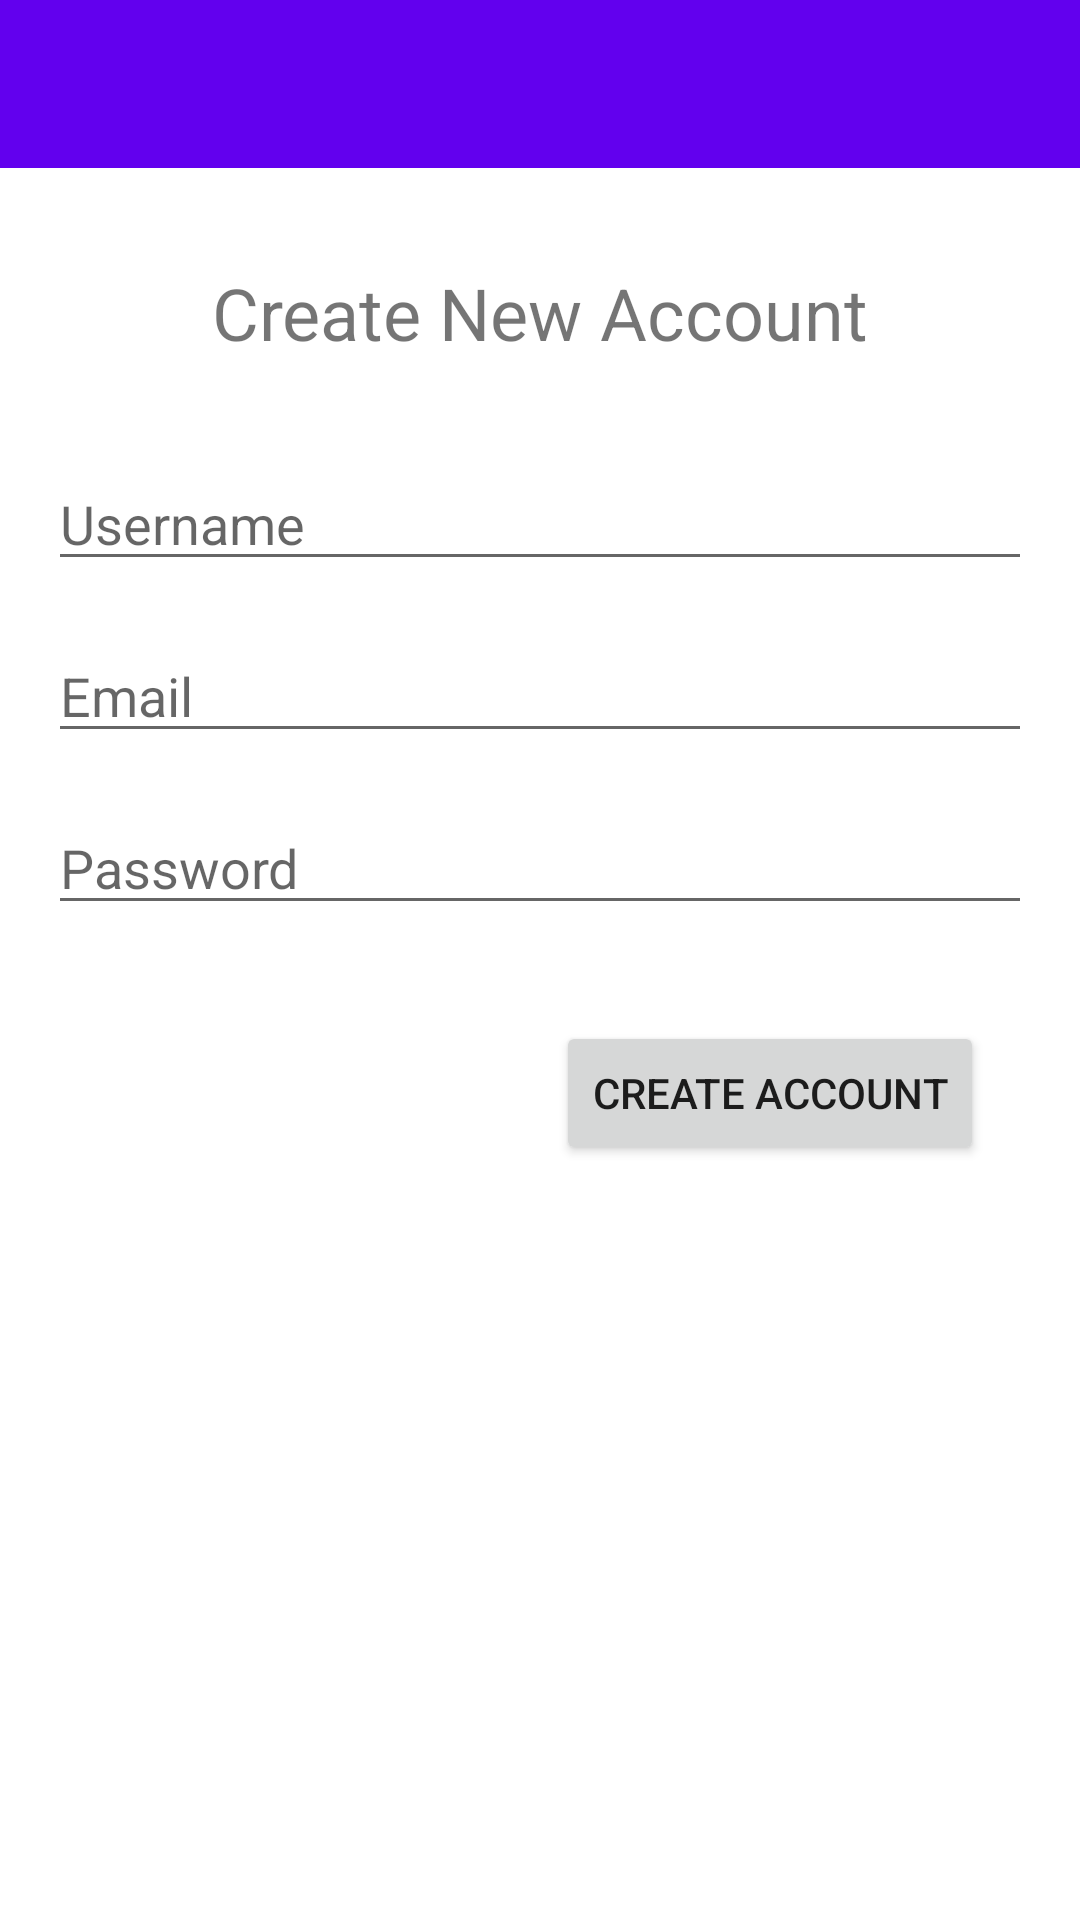

This screen was rendered from an Android layout file. Write that file and the resources it references.
<!-- AndroidManifest.xml: application theme Theme.4Chat -->
<!-- res/layout/activity_register.xml -->
<?xml version="1.0" encoding="utf-8"?>
<androidx.constraintlayout.widget.ConstraintLayout xmlns:android="http://schemas.android.com/apk/res/android"
    xmlns:app="http://schemas.android.com/apk/res-auto"
    xmlns:tools="http://schemas.android.com/tools"
    android:layout_width="match_parent"
    android:layout_height="match_parent"
    tools:context=".RegisterActivity">

    <androidx.appcompat.widget.Toolbar
        android:id="@+id/register_toolbar"
        android:layout_width="match_parent"
        android:layout_height="wrap_content"
        android:background="?attr/colorPrimary"
        android:minHeight="?attr/actionBarSize"
        android:theme="?attr/actionBarTheme"
        app:layout_constraintEnd_toEndOf="parent"
        app:layout_constraintStart_toStartOf="parent"
        app:layout_constraintTop_toTopOf="parent" />


    <TextView
        android:id="@+id/register_message"
        android:layout_width="wrap_content"
        android:layout_height="wrap_content"
        android:layout_marginTop="32dp"
        android:text="@string/create_new_account"
        android:textSize="24sp"
        app:layout_constraintEnd_toEndOf="parent"
        app:layout_constraintStart_toStartOf="parent"
        app:layout_constraintTop_toBottomOf="@+id/register_toolbar" />

    <EditText
        android:id="@+id/reg_display_name"
        android:layout_width="0dp"
        android:layout_height="wrap_content"
        android:layout_marginStart="16dp"
        android:layout_marginTop="32dp"
        android:layout_marginEnd="16dp"
        android:ems="10"
        android:hint="@string/reg_username"
        android:inputType="textPersonName"
        app:layout_constraintEnd_toEndOf="parent"
        app:layout_constraintHorizontal_bias="0.0"
        app:layout_constraintStart_toStartOf="parent"
        app:layout_constraintTop_toBottomOf="@+id/register_message" />

    <EditText
        android:id="@+id/reg_email"
        android:layout_width="0dp"
        android:layout_height="wrap_content"
        android:layout_marginStart="16dp"
        android:layout_marginTop="16dp"
        android:layout_marginEnd="16dp"
        android:ems="10"
        android:hint="@string/reg_email"
        android:inputType="textEmailAddress"
        app:layout_constraintEnd_toEndOf="parent"
        app:layout_constraintStart_toStartOf="parent"
        app:layout_constraintTop_toBottomOf="@+id/reg_display_name"
        tools:ignore="TextFields" />

    <EditText
        android:id="@+id/reg_password"
        android:layout_width="0dp"
        android:layout_height="wrap_content"
        android:layout_marginStart="16dp"
        android:layout_marginTop="16dp"
        android:layout_marginEnd="16dp"
        android:ems="10"
        android:hint="@string/reg_password"
        android:inputType="textPassword"
        app:layout_constraintEnd_toEndOf="parent"
        app:layout_constraintStart_toStartOf="parent"
        app:layout_constraintTop_toBottomOf="@+id/reg_email" />

    <Button
        android:id="@+id/reg_create_account_btn"
        android:layout_width="wrap_content"
        android:layout_height="wrap_content"
        android:layout_marginTop="32dp"
        android:layout_marginEnd="32dp"
        android:text="@string/create_account"
        app:layout_constraintEnd_toEndOf="parent"
        app:layout_constraintTop_toBottomOf="@+id/reg_password" />


</androidx.constraintlayout.widget.ConstraintLayout>
<!-- resources referenced by this layout -->
<resources>
  <string name="create_account">Create Account</string>
  <string name="create_new_account">Create New Account</string>
  <string name="reg_email">Email</string>
  <string name="reg_password">Password</string>
  <string name="reg_username">Username</string>
  <style name="Theme.4Chat" parent="Theme.MaterialComponents.DayNight.NoActionBar">
          
          <item name="colorPrimary">@color/purple_500</item>
          <item name="colorPrimaryVariant">@color/purple_700</item>
          <item name="colorOnPrimary">@color/white</item>
          
          <item name="colorSecondary">@color/teal_200</item>
          <item name="colorSecondaryVariant">@color/teal_700</item>
          <item name="colorOnSecondary">@color/black</item>
          
          <item name="android:statusBarColor" tools:targetApi="l">?attr/colorPrimaryVariant</item>
          
      </style>
  <color name="white">#FFFFFFFF</color>
  <color name="black">#FF000000</color>
  <!-- not gathered from this repository: default colours our renderer supplied (Android Studio template values) -->
  <color name="purple_500">#FF6200EE</color>
  <color name="purple_700">#FF3700B3</color>
  <color name="teal_200">#FF03DAC5</color>
  <color name="teal_700">#FF018786</color>
</resources>
